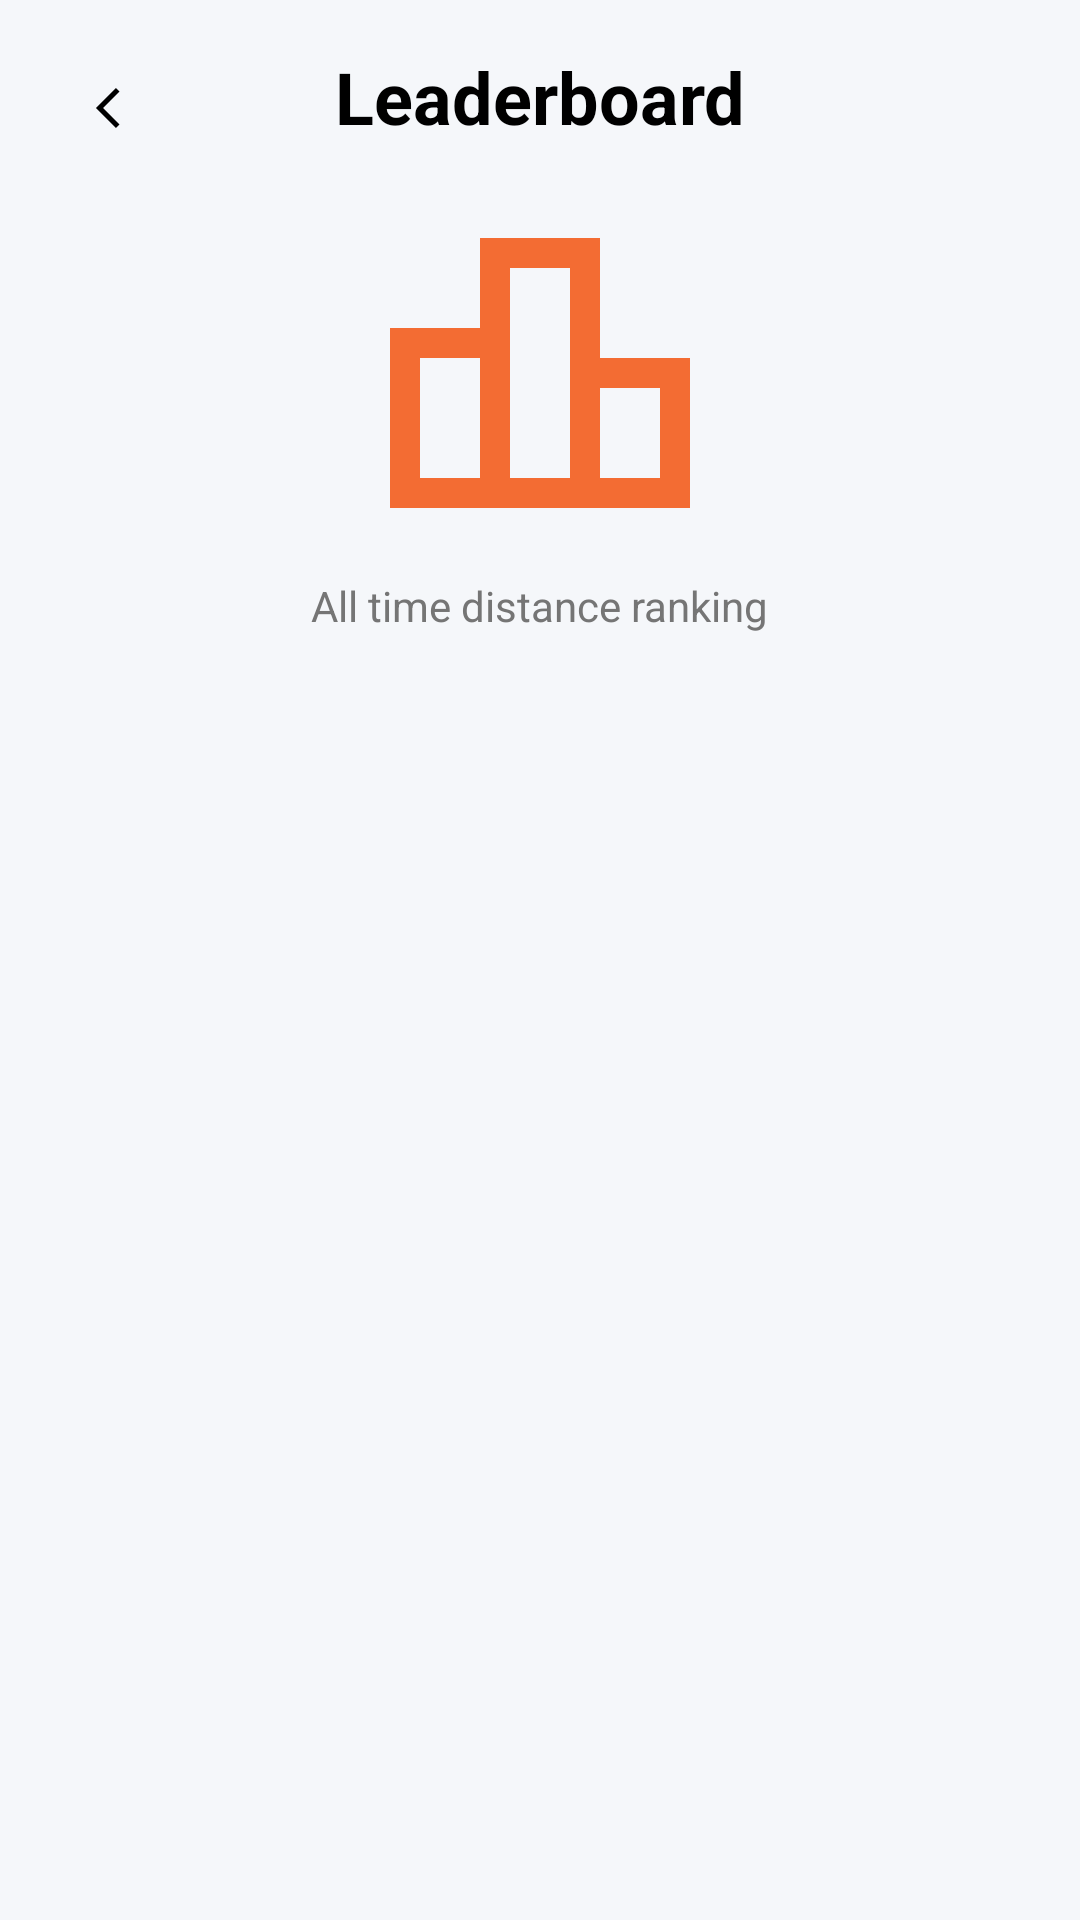

The Android layout XML behind this screen, and the referenced resources:
<!-- AndroidManifest.xml: application theme Theme.FitLifeSmartHealthLifestyleApp -->
<!-- res/layout/fragment_leaderboard.xml -->
<?xml version="1.0" encoding="utf-8"?>
<androidx.constraintlayout.widget.ConstraintLayout
    xmlns:android="http://schemas.android.com/apk/res/android"
    xmlns:app="http://schemas.android.com/apk/res-auto"
    android:layout_width="match_parent"
    android:layout_height="match_parent"
    android:background="#F5F7FA">

    <ImageButton
        android:id="@+id/btnBack"
        android:layout_width="40dp"
        android:layout_height="40dp"
        android:layout_marginStart="16dp"
        android:layout_marginTop="16dp"
        android:background="?attr/selectableItemBackgroundBorderless"
        android:elevation="10dp"
        android:rotation="180"
        android:src="@drawable/ic_arrow_right"
        app:tint="@color/black"
        app:layout_constraintStart_toStartOf="parent"
        app:layout_constraintTop_toTopOf="parent" />

    <androidx.core.widget.NestedScrollView
        android:layout_width="match_parent"
        android:layout_height="match_parent"
        android:fillViewport="true"
        android:overScrollMode="never">

        <androidx.constraintlayout.widget.ConstraintLayout
            android:layout_width="match_parent"
            android:layout_height="wrap_content"
            android:paddingBottom="24dp">

            <TextView
                android:id="@+id/tvTitle"
                android:layout_width="wrap_content"
                android:layout_height="wrap_content"
                android:layout_marginTop="16dp"
                android:text="@string/leaderboard"
                android:textColor="@color/black"
                android:textSize="24sp"
                android:textStyle="bold"
                app:layout_constraintEnd_toEndOf="parent"
                app:layout_constraintStart_toStartOf="parent"
                app:layout_constraintTop_toTopOf="parent" />

            <ImageView
                android:id="@+id/ivLeaderboardIcon"
                android:layout_width="120dp"
                android:layout_height="120dp"
                android:layout_marginTop="16dp"
                android:src="@drawable/ic_board"
                app:layout_constraintEnd_toEndOf="parent"
                app:layout_constraintStart_toStartOf="parent"
                app:layout_constraintTop_toBottomOf="@id/tvTitle" />

            <TextView
                android:id="@+id/tvSubtitle"
                android:layout_width="wrap_content"
                android:layout_height="wrap_content"
                android:layout_marginTop="8dp"
                android:text="@string/all_time_distance_ranking"
                android:textColor="#757575"
                android:textSize="14sp"
                app:layout_constraintEnd_toEndOf="parent"
                app:layout_constraintStart_toStartOf="parent"
                app:layout_constraintTop_toBottomOf="@id/ivLeaderboardIcon" />

            <androidx.recyclerview.widget.RecyclerView
                android:id="@+id/rvLeaderboard"
                android:layout_width="match_parent"
                android:layout_height="wrap_content"
                android:layout_marginTop="16dp"
                android:clipToPadding="false"
                android:nestedScrollingEnabled="false"
                app:layout_constraintBottom_toBottomOf="parent"
                app:layout_constraintTop_toBottomOf="@+id/tvSubtitle" />

        </androidx.constraintlayout.widget.ConstraintLayout>

    </androidx.core.widget.NestedScrollView>

    <ProgressBar
        android:id="@+id/progressBar"
        android:layout_width="wrap_content"
        android:layout_height="wrap_content"
        android:visibility="gone"
        app:layout_constraintBottom_toBottomOf="parent"
        app:layout_constraintEnd_toEndOf="parent"
        app:layout_constraintStart_toStartOf="parent"
        app:layout_constraintTop_toTopOf="parent" />

</androidx.constraintlayout.widget.ConstraintLayout>
<!-- resources referenced by this layout -->
<resources>
  <color name="black">#FF000000</color>
  <!-- drawable ic_arrow_right (drawable) -->
  <vector xmlns:android="http://schemas.android.com/apk/res/android" android:autoMirrored="true" android:height="16dp" android:tint="@color/border" android:viewportHeight="960" android:viewportWidth="960" android:width="16dp">
        
      <path android:fillColor="@android:color/white" android:pathData="M321,880L250,809L579,480L250,151L321,80L721,480L321,880Z"/>
      
  </vector>
  <!-- drawable ic_board (drawable) -->
  <vector xmlns:android="http://schemas.android.com/apk/res/android"
      android:width="24dp"
      android:height="24dp"
      android:viewportWidth="960"
      android:viewportHeight="960"
      android:tint="@color/orange_primary">
    <path
        android:fillColor="@android:color/white"
        android:pathData="M160,760L320,760L320,440L160,440L160,760ZM400,760L560,760L560,200L400,200L400,760ZM640,760L800,760L800,520L640,520L640,760ZM80,840L80,360L320,360L320,120L640,120L640,440L880,440L880,840L80,840Z"/>
  </vector>
  <string name="all_time_distance_ranking">All time distance ranking</string>
  <string name="leaderboard">Leaderboard</string>
  <style name="Theme.FitLifeSmartHealthLifestyleApp" parent="Base.Theme.FitLifeSmartHealthLifestyleApp" />
  <color name="border">#99A1AF</color>
  <color name="orange_primary">#F36C33</color>
  <style name="Base.Theme.FitLifeSmartHealthLifestyleApp" parent="Theme.Material3.DayNight.NoActionBar">
          
          <item name="colorPrimary">@color/orange_primary</item>
          <item name="colorPrimaryVariant">@color/orange_primary</item>
          <item name="colorSecondary">@color/orange_primary</item>
      </style>
</resources>
